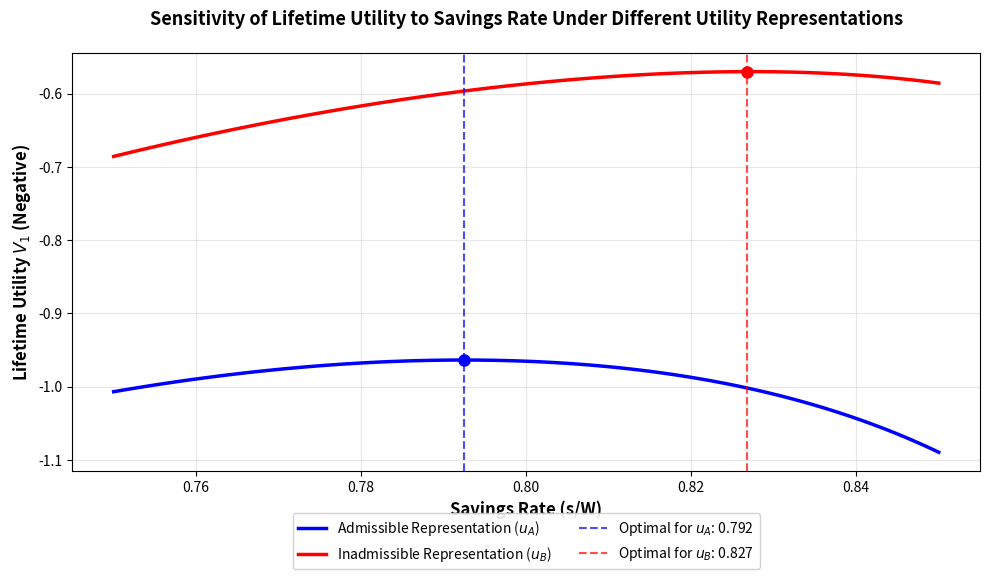

The matplotlib source for this figure:
import numpy as np
import matplotlib.pyplot as plt

# Parameters from your paper
beta = 0.96
r = 0.04
theta = 5  # risk aversion
rho = 2/3  # inverse EIS = 1/1.5
W = 1.0    # initial wealth

def u_A(c):
    """Admissible CRRA utility"""
    return (c**(1-theta)) / (1-theta)

def u_B(c):
    """Inadmissible normalized CRRA utility"""
    return (c**(1-theta) - 1) / (1-theta)

def lifetime_utility_A(s):
    """Lifetime utility for admissible representation - REAL VERSION"""
    c1 = W - s
    c2 = s * (1 + r)
    
    # For theta > 1, u_A(c) is negative, so we need to handle signs carefully
    u1 = u_A(c1)  # negative
    u2 = u_A(c2)  # negative
    
    # Epstein-Zin aggregator - using absolute values and restoring sign
    term1 = (1-beta) * (abs(u1))**(1-rho)
    term2 = beta * (abs(u2))**(1-rho)  # Simplified since (1-rho)/(1-theta) = 1 when rho=theta
    
    V1 = -(term1 + term2)**(1/(1-rho))  # Negative result
    return V1

def lifetime_utility_B(s):
    """Lifetime utility for inadmissible representation - REAL VERSION"""
    c1 = W - s
    c2 = s * (1 + r)
    
    u1 = u_B(c1)  # negative for c<1
    u2 = u_B(c2)  # negative for c<1
    
    # Epstein-Zin aggregator
    term1 = (1-beta) * (abs(u1))**(1-rho)
    term2 = beta * (abs(u2))**(1-rho)
    
    V1 = -(term1 + term2)**(1/(1-rho))
    return V1

# Generate savings rates
savings_rates = np.linspace(0.75, 0.85, 100)

# Calculate utilities
utility_A = [lifetime_utility_A(s) for s in savings_rates]
utility_B = [lifetime_utility_B(s) for s in savings_rates]

# Find optimal savings rates (we want to MAXIMIZE utility, so find least negative)
opt_s_A = savings_rates[np.argmax(utility_A)]  # argmax finds least negative
opt_s_B = savings_rates[np.argmax(utility_B)]

# Create the plot
fig, ax = plt.subplots(figsize=(10, 6))

# Plot utility curves (they will be negative)
ax.plot(savings_rates, utility_A, label='Admissible Representation ($u_A$)', linewidth=2.5, color='blue')
ax.plot(savings_rates, utility_B, label='Inadmissible Representation ($u_B$)', linewidth=2.5, color='red')

# Add vertical lines at optimal points
ax.axvline(x=opt_s_A, color='blue', linestyle='--', alpha=0.7, 
           label=f'Optimal for $u_A$: {opt_s_A:.3f}')
ax.axvline(x=opt_s_B, color='red', linestyle='--', alpha=0.7,
           label=f'Optimal for $u_B$: {opt_s_B:.3f}')

# Add markers at optimal points
ax.plot(opt_s_A, max(utility_A), 'bo', markersize=8)
ax.plot(opt_s_B, max(utility_B), 'ro', markersize=8)

# Labels and formatting
ax.set_xlabel('Savings Rate (s/W)', fontsize=12, fontweight='bold')
ax.set_ylabel('Lifetime Utility $V_1$ (Negative)', fontsize=12, fontweight='bold')
ax.set_title('Sensitivity of Lifetime Utility to Savings Rate Under Different Utility Representations', 
             fontsize=13, fontweight='bold', pad=20)

# Add grid
ax.grid(True, alpha=0.3)

# Legend
ax.legend(frameon=True, fancybox=True, framealpha=0.9, 
          loc='lower center', bbox_to_anchor=(0.5, -0.25), ncol=2)

# Adjust layout to prevent legend cutoff
plt.tight_layout()

# Save as high-quality PNG for academic publication
plt.savefig('savings_sensitivity.png', dpi=300, bbox_inches='tight', 
            facecolor='white', edgecolor='none')

plt.show()

print(f"Optimal savings rate for admissible representation: {opt_s_A:.3f}")
print(f"Optimal savings rate for inadmissible representation: {opt_s_B:.3f}")
print(f"Difference: {abs(opt_s_A - opt_s_B):.3f}")

# Print some sample values for verification
print(f"\nVerification at optimal points:")
print(f"u_A at s={opt_s_A:.3f}: {utility_A[np.argmax(utility_A)]:.6f}")
print(f"u_B at s={opt_s_B:.3f}: {utility_B[np.argmax(utility_B)]:.6f}")